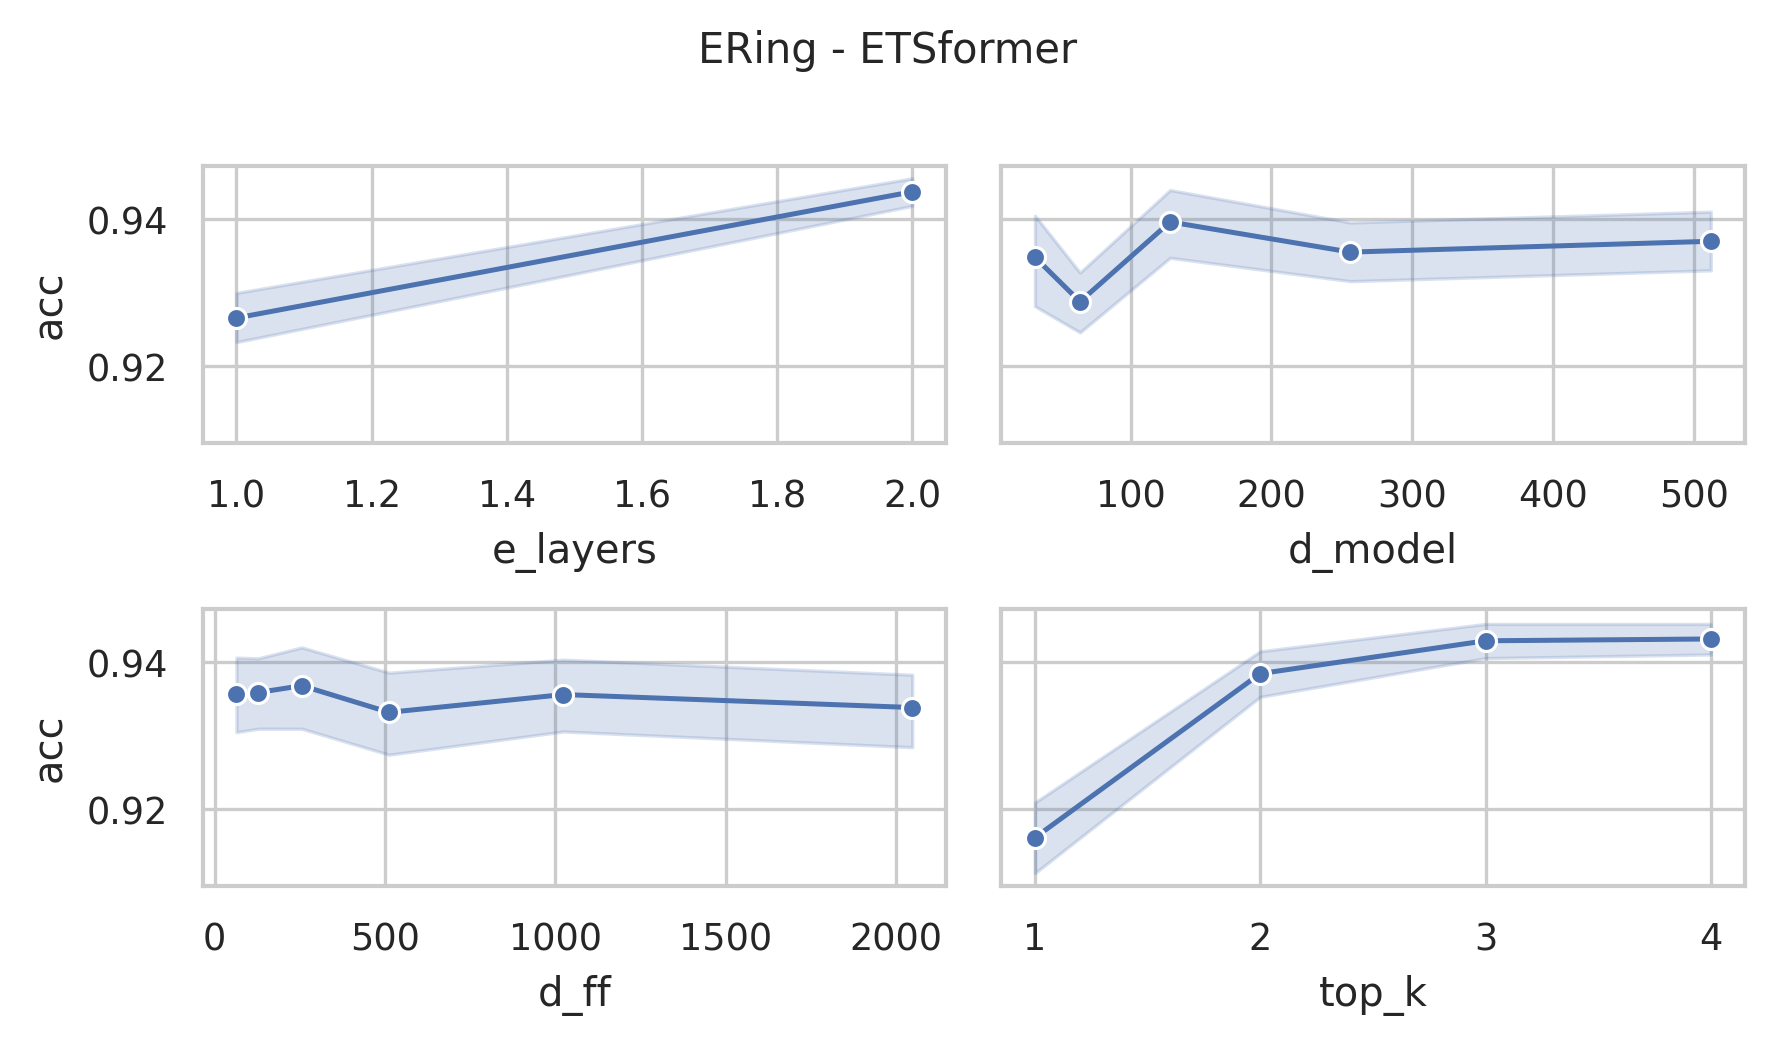

Data behind this chart, as committed beside it:
data_name, model, seq_len, d_model, n_heads, e_layers, d_layers, d_ff, top_k, acc, model_params, model_size (MB)
ERing, ETSformer, 65, 512, 8, 2, 2, 2048, 4, 0.9407, 5467206, 30.64
ERing, ETSformer, 65, 512, 8, 2, 2, 2048, 3, 0.937, 5467206, 30.64
ERing, ETSformer, 65, 512, 8, 2, 2, 2048, 2, 0.9407, 5467206, 30.64
ERing, ETSformer, 65, 512, 8, 2, 2, 2048, 1, 0.937, 5467206, 30.64
ERing, ETSformer, 65, 512, 8, 2, 2, 1024, 4, 0.9519, 3370054, 22.64
ERing, ETSformer, 65, 512, 8, 2, 2, 1024, 3, 0.9593, 3370054, 22.64
ERing, ETSformer, 65, 512, 8, 2, 2, 1024, 2, 0.9519, 3370054, 22.64
ERing, ETSformer, 65, 512, 8, 2, 2, 1024, 1, 0.9333, 3370054, 22.64
ERing, ETSformer, 65, 512, 8, 2, 2, 512, 4, 0.9556, 2321478, 18.64
ERing, ETSformer, 65, 512, 8, 2, 2, 512, 3, 0.9519, 2321478, 18.64
ERing, ETSformer, 65, 512, 8, 2, 2, 512, 2, 0.9556, 2321478, 18.64
ERing, ETSformer, 65, 512, 8, 2, 2, 512, 1, 0.937, 2321478, 18.64
ERing, ETSformer, 65, 512, 8, 2, 2, 256, 4, 0.9519, 1797190, 16.64
ERing, ETSformer, 65, 512, 8, 2, 2, 256, 3, 0.9481, 1797190, 16.64
ERing, ETSformer, 65, 512, 8, 2, 2, 256, 2, 0.9519, 1797190, 16.64
ERing, ETSformer, 65, 512, 8, 2, 2, 256, 1, 0.937, 1797190, 16.64
ERing, ETSformer, 65, 512, 8, 2, 2, 128, 4, 0.9444, 1535046, 15.64
ERing, ETSformer, 65, 512, 8, 2, 2, 128, 3, 0.9519, 1535046, 15.64
ERing, ETSformer, 65, 512, 8, 2, 2, 128, 2, 0.9296, 1535046, 15.64
ERing, ETSformer, 65, 512, 8, 2, 2, 128, 1, 0.9259, 1535046, 15.64
ERing, ETSformer, 65, 512, 8, 2, 2, 64, 4, 0.9481, 1403974, 15.14
ERing, ETSformer, 65, 512, 8, 2, 2, 64, 3, 0.9444, 1403974, 15.14
ERing, ETSformer, 65, 512, 8, 2, 2, 64, 2, 0.9407, 1403974, 15.14
ERing, ETSformer, 65, 512, 8, 2, 2, 64, 1, 0.937, 1403974, 15.14
ERing, ETSformer, 65, 256, 8, 2, 2, 2048, 4, 0.9519, 2471494, 14.33
ERing, ETSformer, 65, 256, 8, 2, 2, 2048, 3, 0.9481, 2471494, 14.33
ERing, ETSformer, 65, 256, 8, 2, 2, 2048, 2, 0.9556, 2471494, 14.33
ERing, ETSformer, 65, 256, 8, 2, 2, 2048, 1, 0.9407, 2471494, 14.33
ERing, ETSformer, 65, 256, 8, 2, 2, 1024, 4, 0.9407, 1422918, 10.33
ERing, ETSformer, 65, 256, 8, 2, 2, 1024, 3, 0.9444, 1422918, 10.33
ERing, ETSformer, 65, 256, 8, 2, 2, 1024, 2, 0.9444, 1422918, 10.33
ERing, ETSformer, 65, 256, 8, 2, 2, 1024, 1, 0.937, 1422918, 10.33
ERing, ETSformer, 65, 256, 8, 2, 2, 512, 4, 0.937, 898630, 8.33
ERing, ETSformer, 65, 256, 8, 2, 2, 512, 3, 0.9444, 898630, 8.33
ERing, ETSformer, 65, 256, 8, 2, 2, 512, 2, 0.9481, 898630, 8.33
ERing, ETSformer, 65, 256, 8, 2, 2, 512, 1, 0.9259, 898630, 8.33
ERing, ETSformer, 65, 256, 8, 2, 2, 256, 4, 0.9519, 636486, 7.33
ERing, ETSformer, 65, 256, 8, 2, 2, 256, 3, 0.9519, 636486, 7.33
ERing, ETSformer, 65, 256, 8, 2, 2, 256, 2, 0.9444, 636486, 7.33
ERing, ETSformer, 65, 256, 8, 2, 2, 256, 1, 0.937, 636486, 7.33
ERing, ETSformer, 65, 256, 8, 2, 2, 128, 4, 0.9481, 505414, 6.83
ERing, ETSformer, 65, 256, 8, 2, 2, 128, 3, 0.9556, 505414, 6.83
ERing, ETSformer, 65, 256, 8, 2, 2, 128, 2, 0.9556, 505414, 6.83
ERing, ETSformer, 65, 256, 8, 2, 2, 128, 1, 0.9259, 505414, 6.83
ERing, ETSformer, 65, 256, 8, 2, 2, 64, 4, 0.937, 439878, 6.58
ERing, ETSformer, 65, 256, 8, 2, 2, 64, 3, 0.9407, 439878, 6.58
ERing, ETSformer, 65, 256, 8, 2, 2, 64, 2, 0.9407, 439878, 6.58
ERing, ETSformer, 65, 256, 8, 2, 2, 64, 1, 0.9296, 439878, 6.58
ERing, ETSformer, 65, 128, 8, 2, 2, 2048, 4, 0.9519, 1170246, 6.92
ERing, ETSformer, 65, 128, 8, 2, 2, 2048, 3, 0.9519, 1170246, 6.92
ERing, ETSformer, 65, 128, 8, 2, 2, 2048, 2, 0.9556, 1170246, 6.92
ERing, ETSformer, 65, 128, 8, 2, 2, 2048, 1, 0.9296, 1170246, 6.92
ERing, ETSformer, 65, 128, 8, 2, 2, 1024, 4, 0.9519, 645958, 4.92
ERing, ETSformer, 65, 128, 8, 2, 2, 1024, 3, 0.9519, 645958, 4.92
ERing, ETSformer, 65, 128, 8, 2, 2, 1024, 2, 0.9593, 645958, 4.92
ERing, ETSformer, 65, 128, 8, 2, 2, 1024, 1, 0.9333, 645958, 4.92
ERing, ETSformer, 65, 128, 8, 2, 2, 512, 4, 0.9481, 383814, 3.92
ERing, ETSformer, 65, 128, 8, 2, 2, 512, 3, 0.9519, 383814, 3.92
ERing, ETSformer, 65, 128, 8, 2, 2, 512, 2, 0.9481, 383814, 3.92
ERing, ETSformer, 65, 128, 8, 2, 2, 512, 1, 0.9296, 383814, 3.92
... 180 more rows
